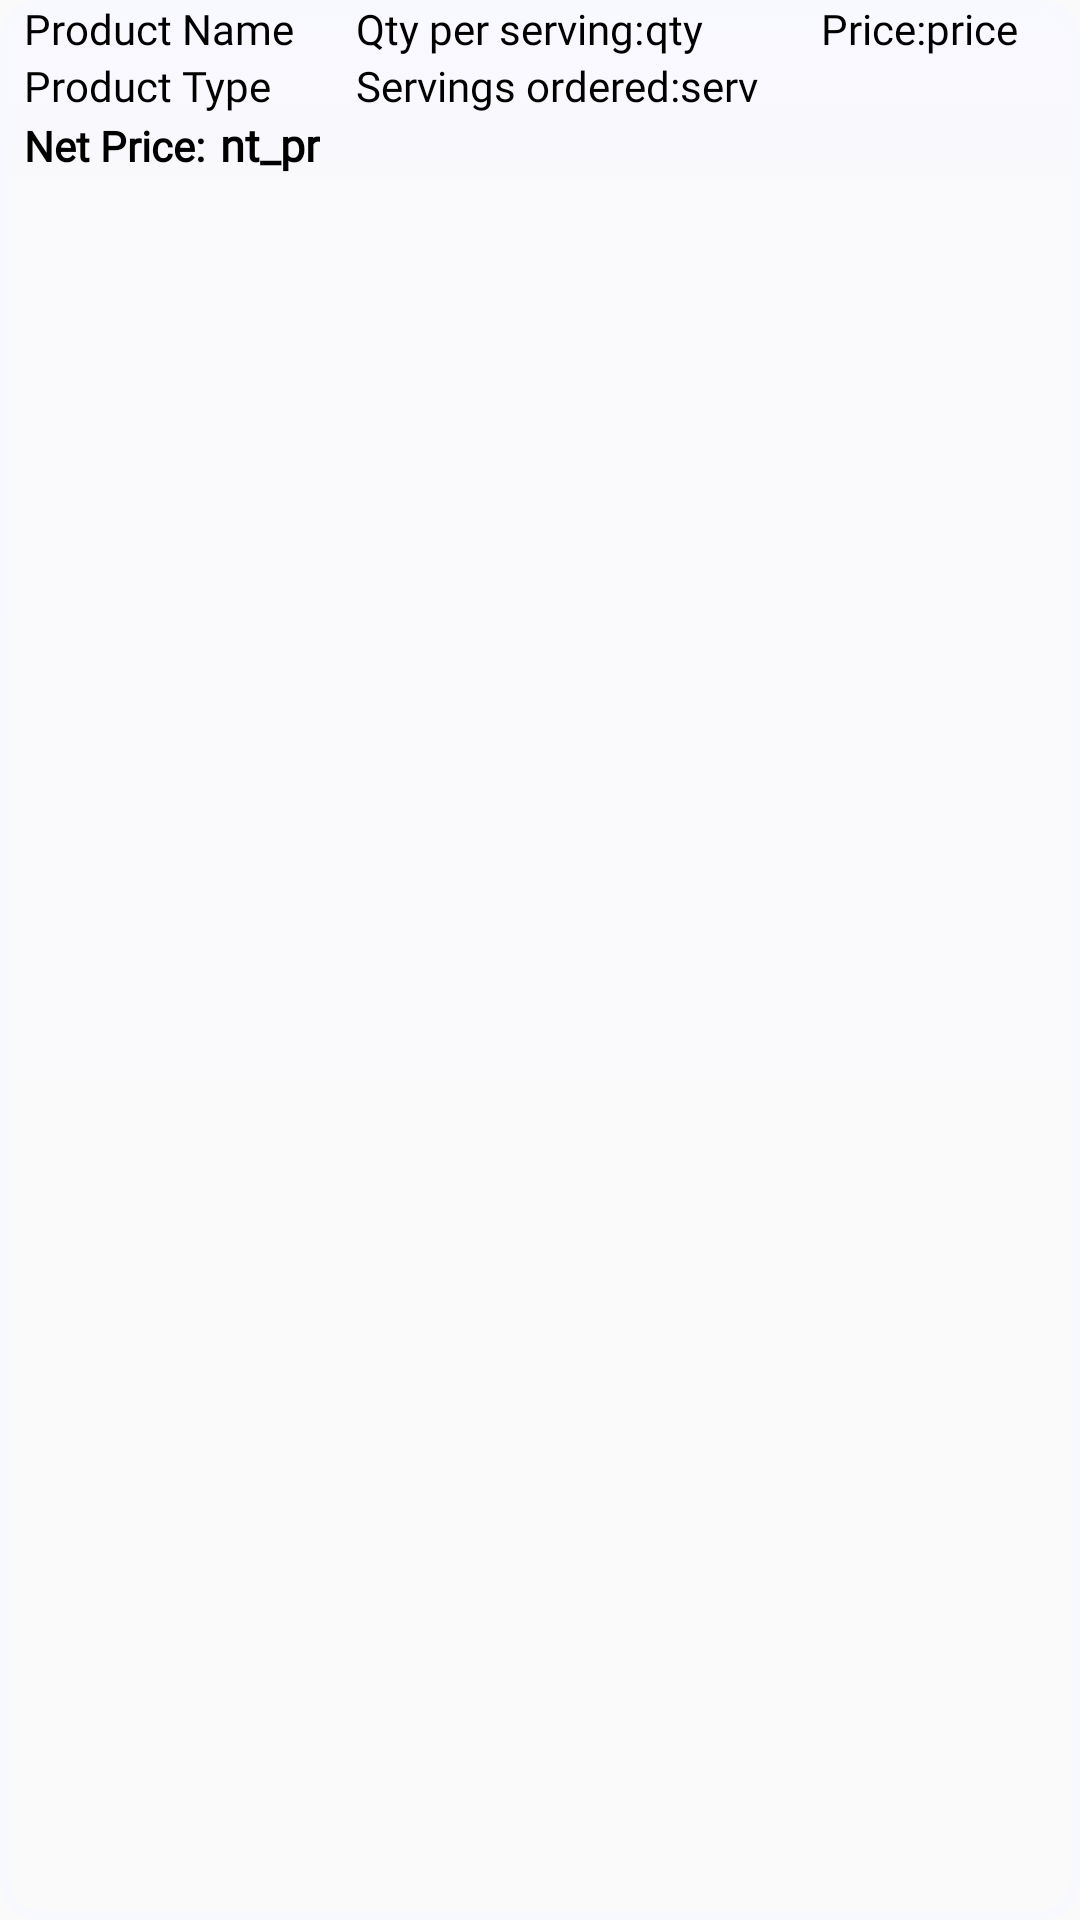

This screen was rendered from an Android layout file. Write that file and the resources it references.
<!-- AndroidManifest.xml: application theme Theme.CanteenApplication -->
<!-- res/layout/order_row.xml -->
<?xml version="1.0" encoding="utf-8"?>
<LinearLayout xmlns:android="http://schemas.android.com/apk/res/android"
    xmlns:tools="http://schemas.android.com/tools"
    android:layout_width="match_parent"
    android:background="@drawable/edittext_circular"
    android:weightSum="3"
    android:layout_marginTop="4dp"
    android:backgroundTint="#F8F8FF"
    android:paddingStart="8sp"
    android:layout_height="wrap_content">

    <LinearLayout
        android:layout_width="wrap_content"
        android:layout_height="wrap_content"
        android:orientation="vertical"
        android:layout_weight="1">

        <LinearLayout
            android:layout_width="wrap_content"
            android:layout_height="wrap_content"
            android:orientation="vertical">

            <TextView
                android:id="@+id/productNameCart"
                android:layout_width="wrap_content"
                android:layout_height="wrap_content"
                android:textColor="@color/black"
                android:fontFamily="@font/oswald_regular"
                android:text="@string/product_name" />

            <TextView
                android:id="@+id/productTypeCart"
                android:layout_width="wrap_content"
                android:layout_height="wrap_content"
                android:textColor="@color/black"
                android:fontFamily="@font/oswald_regular"
                android:text="@string/product_type" />

        </LinearLayout>

        <LinearLayout
            android:layout_width="match_parent"
            android:layout_height="wrap_content">

            <TextView
                android:id="@+id/textView11"
                android:layout_width="wrap_content"
                android:layout_height="wrap_content"
                android:textColor="@color/black"
                android:textStyle="bold"
                android:fontFamily="@font/oswald_regular"
                android:text="@string/net_price" />

            <TextView
                android:id="@+id/netPriceCart"
                android:layout_width="wrap_content"
                android:layout_height="wrap_content"
                android:textColor="@color/black"
                android:fontFamily="@font/oswald_regular"
                android:layout_marginStart="5dp"
                android:textSize="15sp"
                android:textStyle="bold"
                android:text="@string/nt_pr" />

        </LinearLayout>


    </LinearLayout>

    <LinearLayout
        android:layout_width="wrap_content"
        android:layout_height="wrap_content"
        android:orientation="vertical"
        android:layout_weight="1">

        <LinearLayout
            android:layout_width="wrap_content"
            android:layout_height="wrap_content"
            android:orientation="horizontal">

            <TextView
                android:id="@+id/textView7"
                android:layout_width="wrap_content"
                android:layout_height="wrap_content"
                android:textColor="@color/black"
                android:fontFamily="@font/oswald_regular"
                android:text="@string/qty_per_serving" />

            <TextView
                android:id="@+id/productQuantityCart"
                android:layout_width="wrap_content"
                android:layout_height="wrap_content"
                android:textColor="@color/black"
                android:fontFamily="@font/oswald_regular"
                android:text="@string/qty" />
        </LinearLayout>


        <LinearLayout
            android:layout_width="wrap_content"
            android:layout_height="wrap_content">

            <TextView
                android:id="@+id/textView8"
                android:layout_width="wrap_content"
                android:layout_height="wrap_content"
                android:textColor="@color/black"
                android:fontFamily="@font/oswald_regular"
                android:text="@string/servings_ordered" />

            <TextView
                android:id="@+id/servingsOrderedCart"
                android:layout_width="wrap_content"
                android:layout_height="wrap_content"
                android:textColor="@color/black"
                android:fontFamily="@font/oswald_regular"
                android:text="@string/serv" />
        </LinearLayout>

    </LinearLayout>


    <LinearLayout
        android:layout_width="wrap_content"
        android:layout_height="wrap_content">

        <LinearLayout
            android:layout_width="wrap_content"
            android:layout_height="wrap_content"
            android:orientation="horizontal">

            <TextView
                android:id="@+id/textView4"
                android:layout_width="wrap_content"
                android:layout_height="wrap_content"
                android:fontFamily="@font/oswald_regular"
                android:textColor="@color/black"
                android:text="@string/pricePer" />

            <TextView
                android:id="@+id/productPriceCart"
                android:layout_width="wrap_content"
                android:layout_height="wrap_content"
                android:fontFamily="@font/oswald_regular"
                android:textColor="@color/black"
                android:text="@string/price" />
        </LinearLayout>


    </LinearLayout>



</LinearLayout>
<!-- resources referenced by this layout -->
<resources>
  <!-- drawable edittext_circular (drawable) -->
  <?xml version="1.0" encoding="utf-8"?>
  <selector xmlns:android="http://schemas.android.com/apk/res/android">
      <item android:state_pressed="false" android:state_focused="false">
          <shape>
              <gradient
                  android:centerY="0.1"
                  android:startColor="#D3D3D3"
                  android:centerColor="#65FFFFFF"
                  android:endColor="#00FFFFFF"
                  android:angle="270"
                  />
              <stroke
                  android:width="3dp"
                  android:color="#BDBDBD" />
              <corners
                  android:radius="12dp" />
          </shape>
      </item>
  </selector>
  <string name="net_price">Net Price:</string>
  <string name="nt_pr">nt_pr</string>
  <string name="price">price</string>
  <string name="pricePer">Price:</string>
  <string name="product_name">Product Name</string>
  <string name="product_type">Product Type</string>
  <string name="qty">qty</string>
  <string name="qty_per_serving">Qty per serving:</string>
  <string name="serv">serv</string>
  <string name="servings_ordered">Servings ordered:</string>
  <style name="Theme.CanteenApplication" parent="Theme.AppCompat.Light.NoActionBar">
          
          <item name="colorPrimary">@color/purple_500</item>
          <item name="colorPrimaryVariant">@color/purple_700</item>
          <item name="colorOnPrimary">@color/white</item>
          
          <item name="colorSecondary">@color/teal_200</item>
          <item name="colorSecondaryVariant">@color/teal_700</item>
          <item name="colorOnSecondary">@color/black</item>
          
          <item name="android:statusBarColor">?attr/colorPrimaryVariant</item>
          
      </style>
  <!-- not gathered from this repository: default colours our renderer supplied (Android Studio template values) -->
  <color name="purple_500">#FF6200EE</color>
  <color name="purple_700">#FF3700B3</color>
  <color name="teal_200">#FF03DAC5</color>
  <color name="teal_700">#FF018786</color>
  <color name="black">#FF000000</color>
  <color name="white">#FFFFFFFF</color>
</resources>
